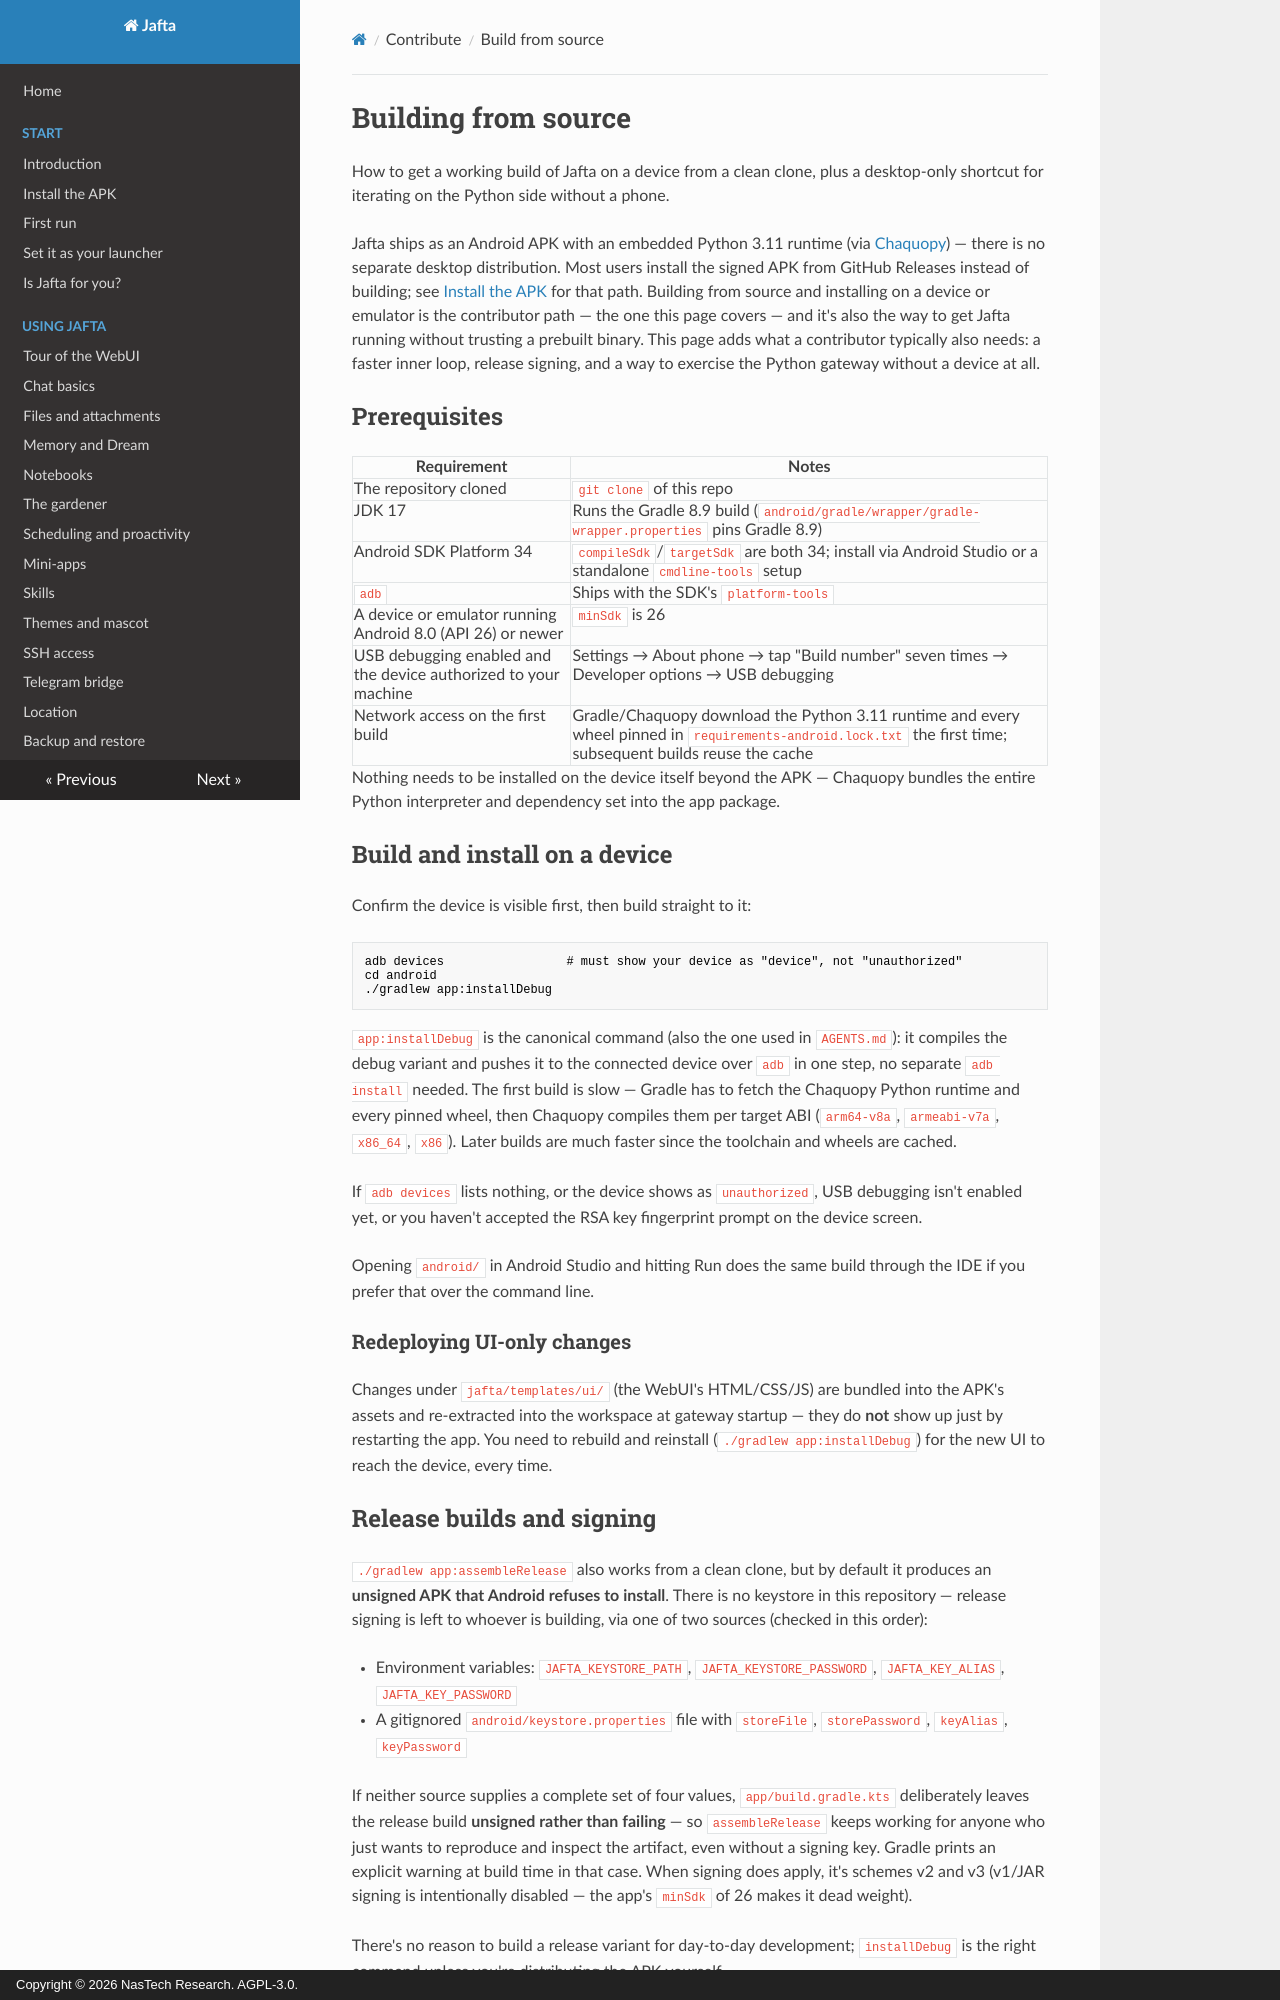

repository: nastechresearch/Jafta · page: contribute/build-from-source/index.html · generator: mkdocs · copyright: Copyright © 2026 NasTech Research. AGPL-3.0.

# Building from source

How to get a working build of Jafta on a device from a clean clone, plus a desktop-only shortcut for iterating on the Python side without a phone.

Jafta ships as an Android APK with an embedded Python 3.11 runtime (via [Chaquopy](https://chaquo.com/chaquopy/)) — there is no separate desktop distribution. Most users install the signed APK from GitHub Releases instead of building; see [Install the APK](../start/install.md) for that path. Building from source and installing on a device or emulator is the contributor path — the one this page covers — and it's also the way to get Jafta running without trusting a prebuilt binary. This page adds what a contributor typically also needs: a faster inner loop, release signing, and a way to exercise the Python gateway without a device at all.

## Prerequisites

| Requirement | Notes |
|---|---|
| The repository cloned | `git clone` of this repo |
| JDK 17 | Runs the Gradle 8.9 build (`android/gradle/wrapper/gradle-wrapper.properties` pins Gradle 8.9) |
| Android SDK Platform 34 | `compileSdk`/`targetSdk` are both 34; install via Android Studio or a standalone `cmdline-tools` setup |
| `adb` | Ships with the SDK's `platform-tools` |
| A device or emulator running Android 8.0 (API 26) or newer | `minSdk` is 26 |
| USB debugging enabled and the device authorized to your machine | Settings → About phone → tap "Build number" seven times → Developer options → USB debugging |
| Network access on the first build | Gradle/Chaquopy download the Python 3.11 runtime and every wheel pinned in `requirements-android.lock.txt` the first time; subsequent builds reuse the cache |

Nothing needs to be installed on the device itself beyond the APK — Chaquopy bundles the entire Python interpreter and dependency set into the app package.

## Build and install on a device

Confirm the device is visible first, then build straight to it:

```bash
adb devices                 # must show your device as "device", not "unauthorized"
cd android
./gradlew app:installDebug
```

`app:installDebug` is the canonical command (also the one used in `AGENTS.md`): it compiles the debug variant and pushes it to the connected device over `adb` in one step, no separate `adb install` needed. The first build is slow — Gradle has to fetch the Chaquopy Python runtime and every pinned wheel, then Chaquopy compiles them per target ABI (`arm64-v8a`, `armeabi-v7a`, `x86_64`, `x86`). Later builds are much faster since the toolchain and wheels are cached.

If `adb devices` lists nothing, or the device shows as `unauthorized`, USB debugging isn't enabled yet, or you haven't accepted the RSA key fingerprint prompt on the device screen.

Opening `android/` in Android Studio and hitting Run does the same build through the IDE if you prefer that over the command line.

### Redeploying UI-only changes

Changes under `jafta/templates/ui/` (the WebUI's HTML/CSS/JS) are bundled into the APK's assets and re-extracted into the workspace at gateway startup — they do **not** show up just by restarting the app. You need to rebuild and reinstall (`./gradlew app:installDebug`) for the new UI to reach the device, every time.

## Release builds and signing

`./gradlew app:assembleRelease` also works from a clean clone, but by default it produces an **unsigned APK that Android refuses to install**. There is no keystore in this repository — release signing is left to whoever is building, via one of two sources (checked in this order):

- Environment variables: `JAFTA_KEYSTORE_PATH`, `JAFTA_KEYSTORE_PASSWORD`, `JAFTA_KEY_ALIAS`, `JAFTA_KEY_PASSWORD`
- A gitignored `android/keystore.properties` file with `storeFile`, `storePassword`, `keyAlias`, `keyPassword`

If neither source supplies a complete set of four values, `app/build.gradle.kts` deliberately leaves the release build **unsigned rather than failing** — so `assembleRelease` keeps working for anyone who just wants to reproduce and inspect the artifact, even without a signing key. Gradle prints an explicit warning at build time in that case. When signing does apply, it's schemes v2 and v3 (v1/JAR signing is intentionally disabled — the app's `minSdk` of 26 makes it dead weight).

There's no reason to build a release variant for day-to-day development; `installDebug` is the right command unless you're distributing the APK yourself.
